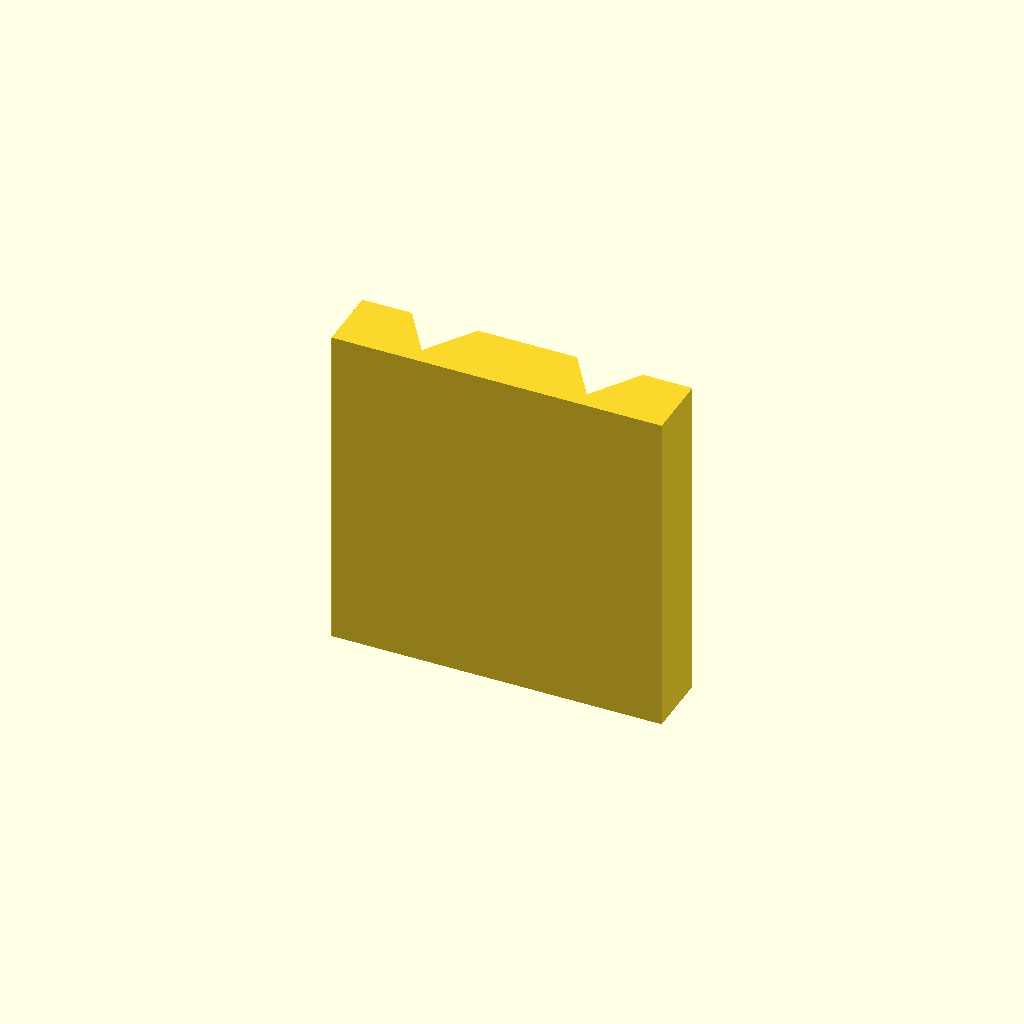
Cell 1 — every parameter at its default value.
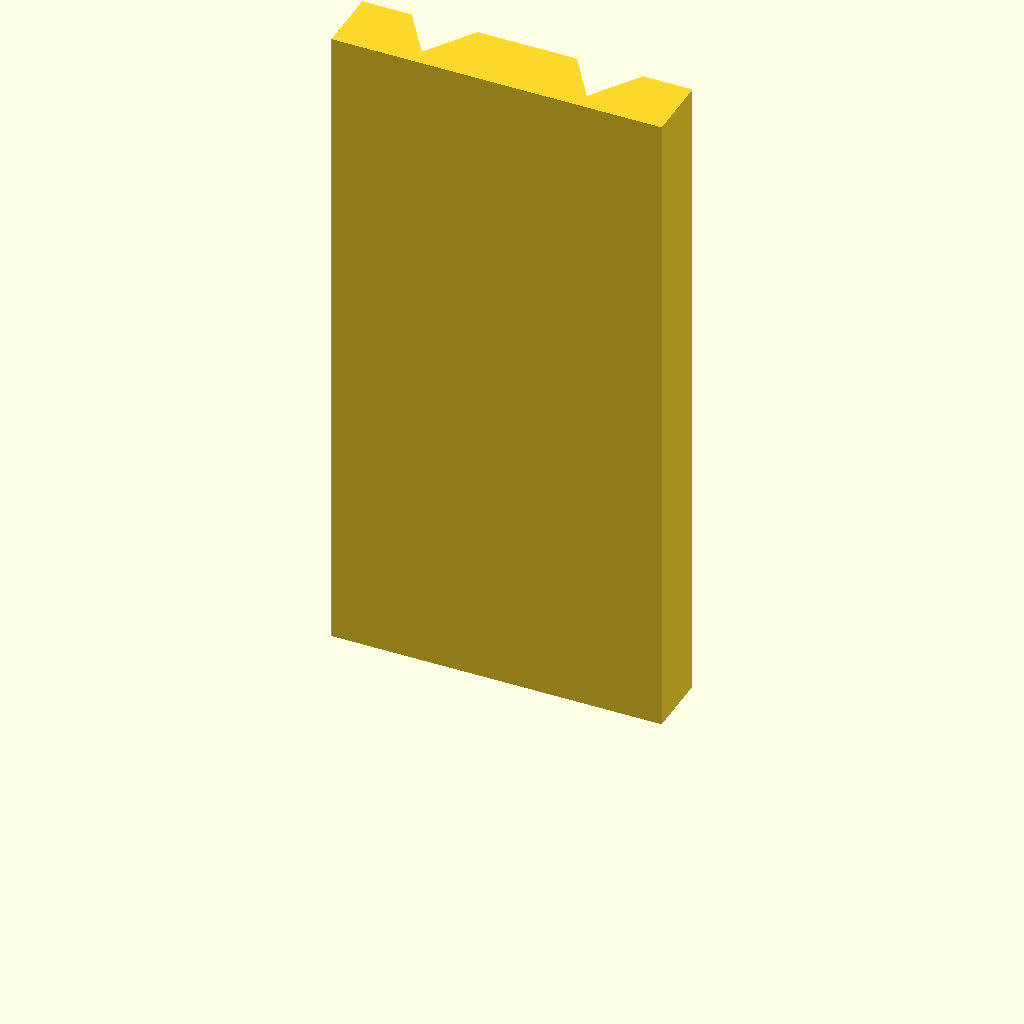
Cell 2 — plate_t set to 80, the other parameters unchanged.
All cells are drawn from one camera (rotation 55°, 0°, 25°, orthographic, colour scheme Cornfield), so only the parameter changes between them.
The OpenSCAD source (optional_data/data/sketch2/vguides/part_0040.scad):
$fn = 32;

// ----------------------------------------------------------------------
// V guide rail: doublev, 40 mm wide
// ----------------------------------------------------------------------

// --- parameters (mm) ---
rail_w = 40;              // rail width, X
base_t = 8;               // base plate thickness
v_depth = 6;              // V feature depth / height
v_half_w = 8;             // half width of the V at the base face
plate_t = 40;             // rail length, Z (the extrusion height)
groove_off = 10;          // offset of each groove from the centreline

centre_x = rail_w / 2;  // rail centreline
groove_a = centre_x - groove_off;  // axis of the first groove
groove_b = centre_x + groove_off;  // axis of the second groove

profile = [[0, 0], [40, 0], [40, 8], [34, 8], [30, 2], [26, 8], [14, 8], [10, 2], [6, 8], [0, 8]];  // primary outline, 10 points, counter clockwise

// --- the one profile operation ---
linear_extrude(height = plate_t) polygon(points = profile);
Customizer parameters (derived from the source; name, type, default, range or options):
rail_w: number, default 40
base_t: number, default 8
v_depth: number, default 6
v_half_w: number, default 8
plate_t: number, default 40
groove_off: number, default 10
